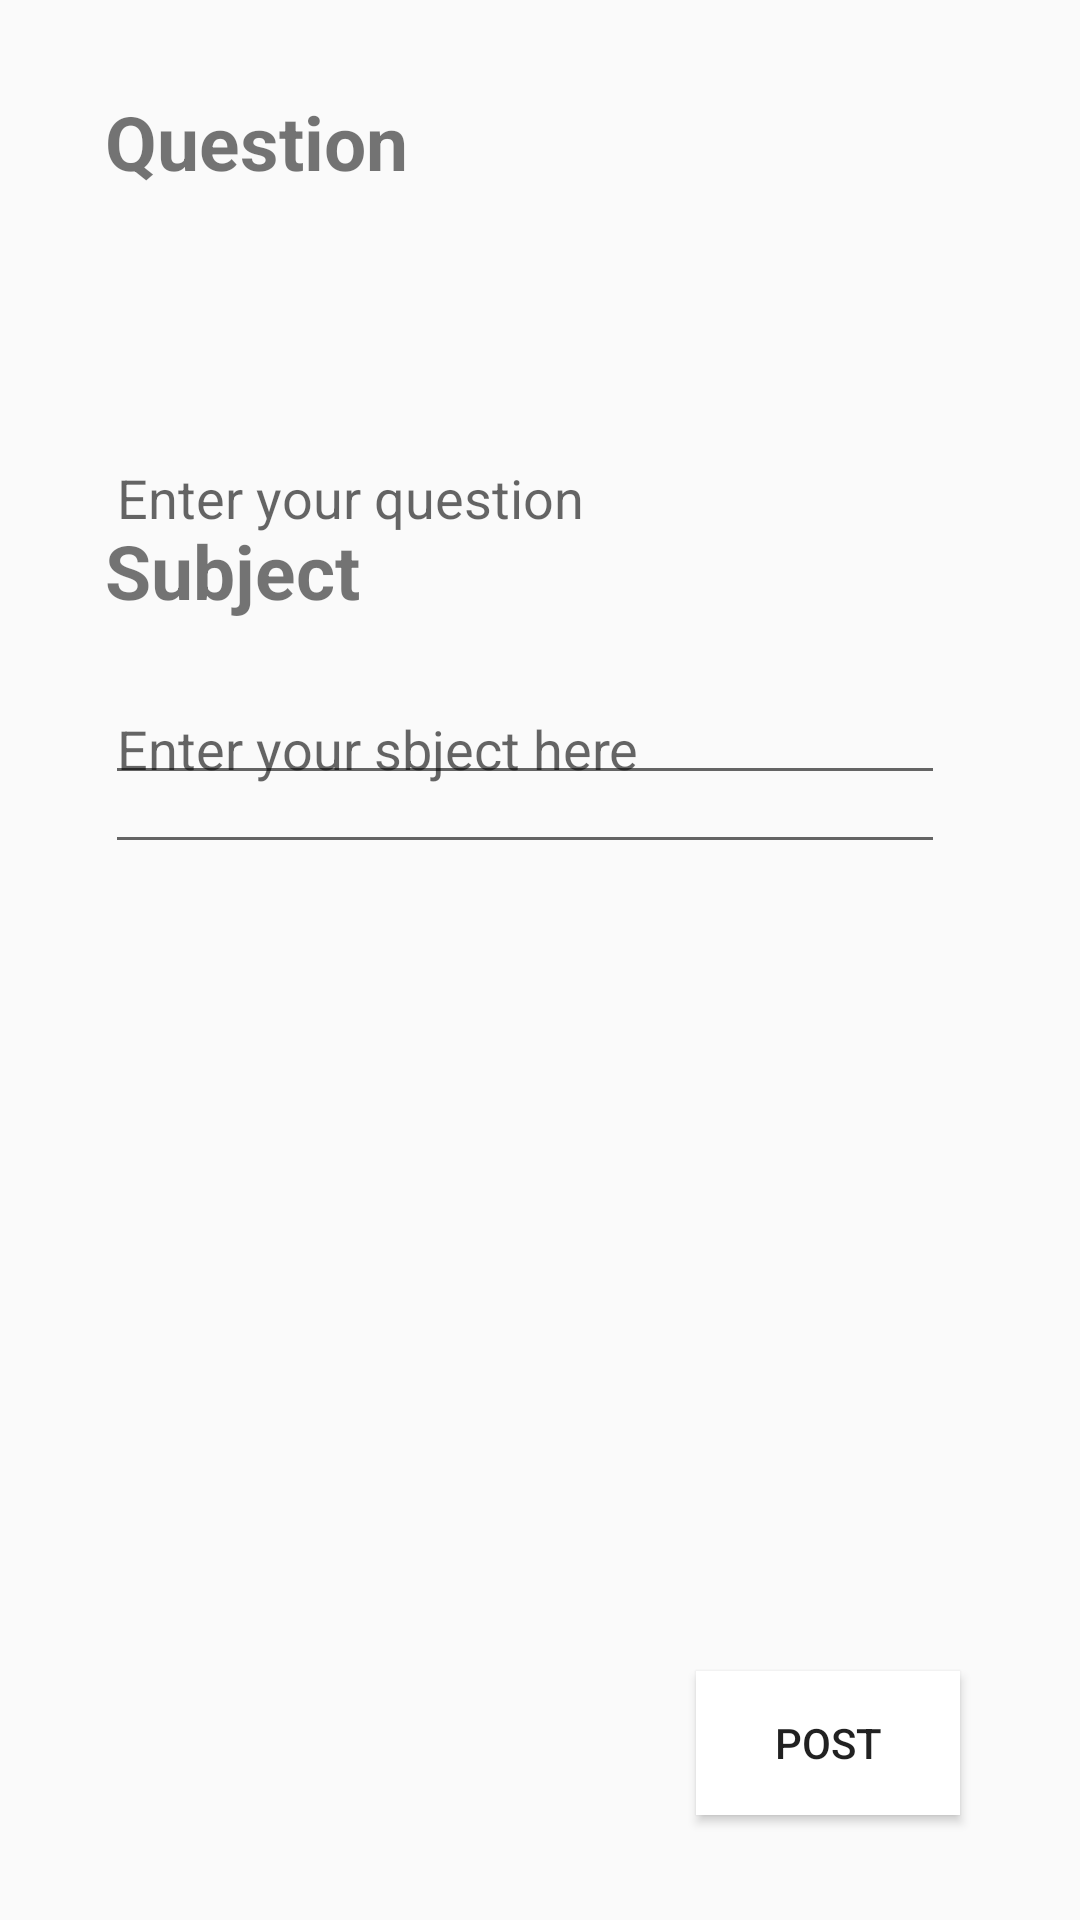

Here is an Android app screen rendered from its layout file. Give the layout XML and the strings, colors and styles it references.
<!-- AndroidManifest.xml: application theme AppTheme -->
<!-- res/layout/editor_popup.xml -->
<?xml version="1.0" encoding="utf-8"?>
<androidx.constraintlayout.widget.ConstraintLayout xmlns:android="http://schemas.android.com/apk/res/android"
    xmlns:app="http://schemas.android.com/apk/res-auto"
    xmlns:tools="http://schemas.android.com/tools"
    android:layout_width="350dp"
    android:layout_height="500dp"
    android:orientation="vertical">

    <TextView
        android:id="@+id/questionTitleText"
        android:layout_width="wrap_content"
        android:layout_height="wrap_content"
        android:text="Question"
        android:textSize="25sp"
        android:textStyle="bold"
        app:layout_constraintBottom_toTopOf="@+id/titleText"
        app:layout_constraintStart_toStartOf="@+id/titleText" />

    <EditText
        android:id="@+id/titleText"
        android:layout_width="280dp"
        android:layout_height="0dp"
        android:layout_marginStart="45dp"
        android:layout_marginTop="64dp"
        android:layout_marginEnd="55dp"
        android:layout_marginBottom="292dp"
        android:hint="Enter your question"
        android:scrollbars="vertical"
        app:layout_constraintBottom_toTopOf="@+id/postButton"
        app:layout_constraintEnd_toEndOf="parent"
        app:layout_constraintStart_toStartOf="parent"
        app:layout_constraintTop_toTopOf="parent" />

    <TextView
        android:id="@+id/subjectTitleText"
        android:layout_width="wrap_content"
        android:layout_height="wrap_content"
        android:layout_marginBottom="1dp"
        android:text="Subject"
        android:textSize="25sp"
        android:textStyle="bold"
        app:layout_constraintBottom_toTopOf="@+id/subjectText"
        app:layout_constraintStart_toStartOf="@+id/subjectText" />

    <EditText
        android:id="@+id/subjectText"
        android:layout_width="280dp"
        android:layout_height="80dp"
        android:layout_marginStart="45dp"
        android:layout_marginTop="208dp"
        android:layout_marginEnd="55dp"
        android:hint="Enter your sbject here"
        android:scrollbars="vertical"
        app:layout_constraintEnd_toEndOf="parent"
        app:layout_constraintStart_toStartOf="parent"
        app:layout_constraintTop_toTopOf="parent" />

    <Button
        android:id="@+id/postButton"
        android:layout_width="wrap_content"
        android:layout_height="wrap_content"
        android:layout_marginEnd="40dp"
        android:layout_marginBottom="35dp"
        android:background="#FFFFFF"
        android:text="Post"
        android:onClick="postQuestion"
        app:layout_constraintBottom_toBottomOf="parent"
        app:layout_constraintEnd_toEndOf="parent" />

</androidx.constraintlayout.widget.ConstraintLayout>
<!-- resources referenced by this layout -->
<resources>
  <style name="AppTheme" parent="Theme.AppCompat.Light.NoActionBar">
          
          <item name="colorPrimary">@color/colorPrimary</item>
          <item name="colorPrimaryDark">@color/colorPrimaryDark</item>
          <item name="colorAccent">@color/colorAccent</item>
      </style>
  <!-- not gathered from this repository: default colours our renderer supplied (Android Studio template values) -->
  <color name="colorPrimary">#FF6200EE</color>
  <color name="colorPrimaryDark">#FF3700B3</color>
  <color name="colorAccent">#FF03DAC5</color>
</resources>
